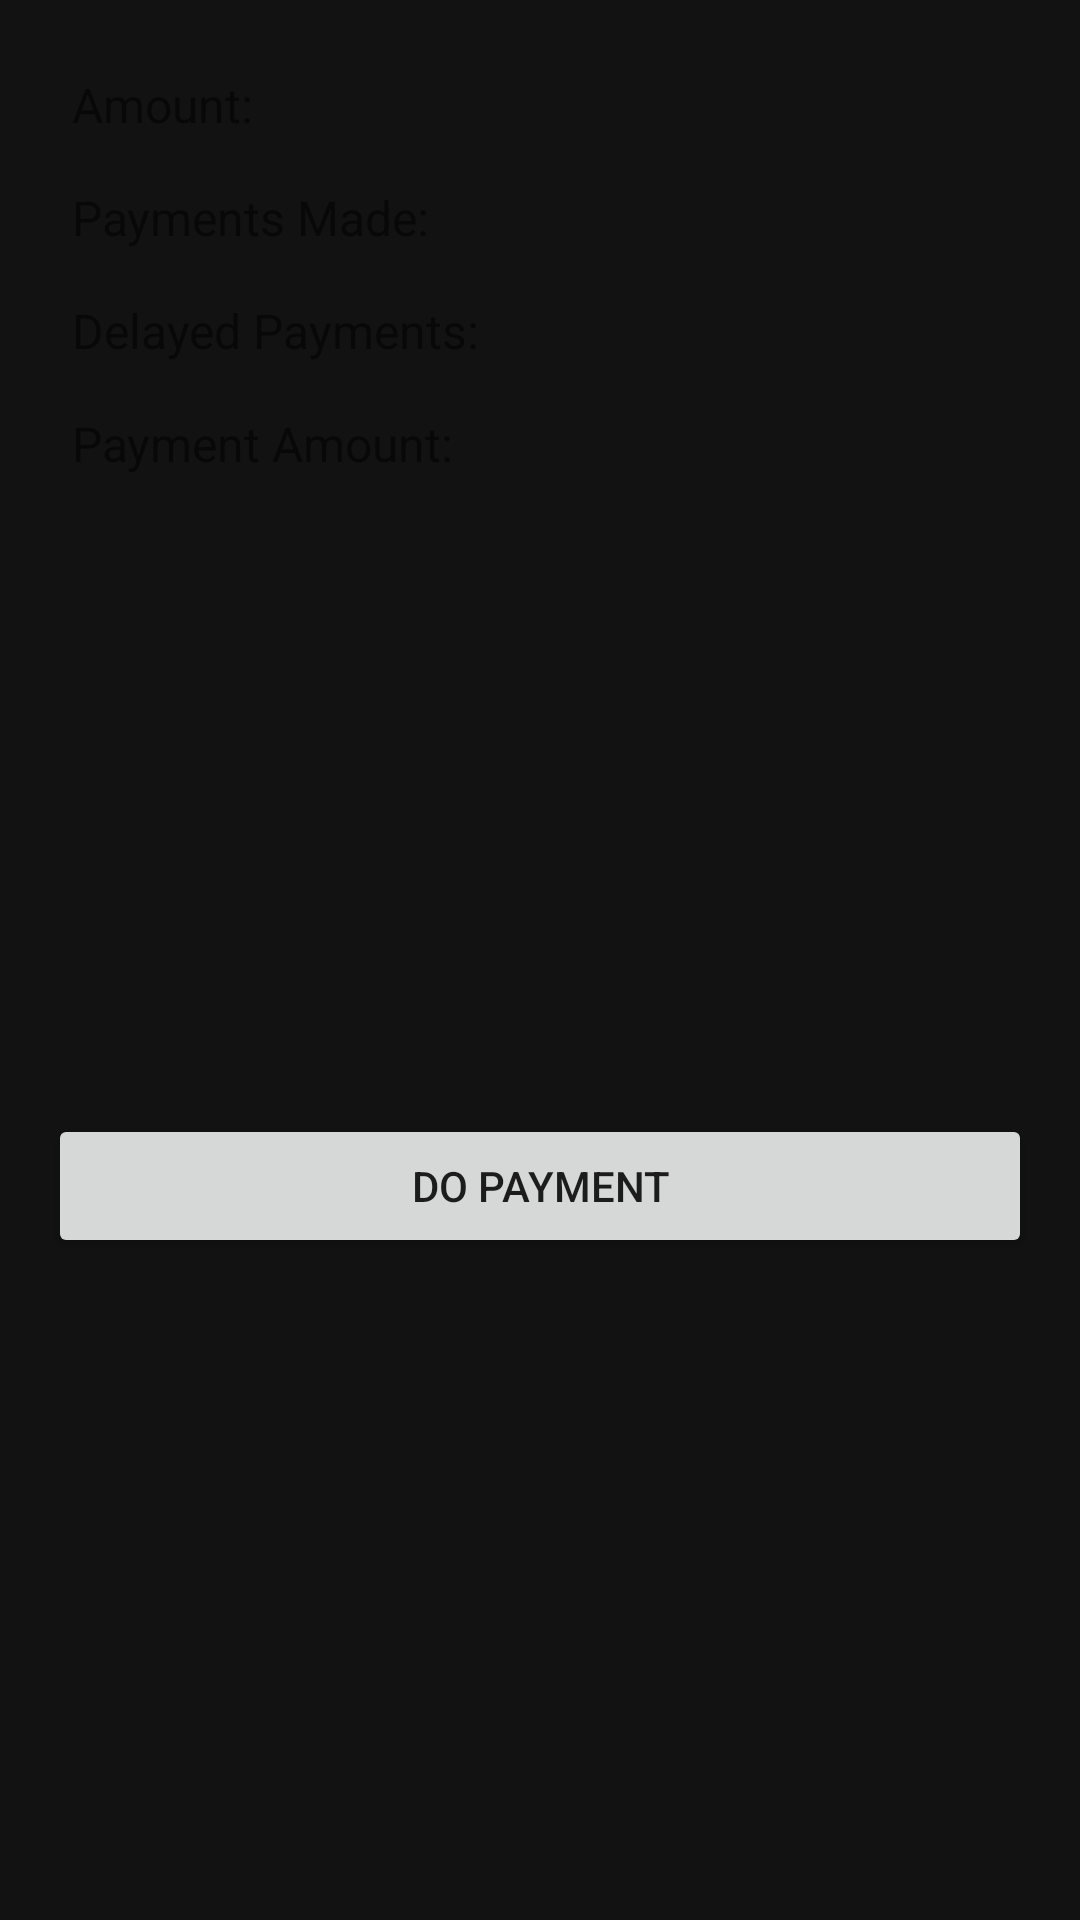

Reconstruct the res/layout file that produces this screen, plus the resources it refers to.
<!-- AndroidManifest.xml: application theme Theme.FariBankAndroid -->
<!-- res/layout/dialog_loan_details.xml -->
<androidx.constraintlayout.widget.ConstraintLayout xmlns:android="http://schemas.android.com/apk/res/android"
    android:layout_width="match_parent"
    android:layout_height="wrap_content"
    xmlns:app="http://schemas.android.com/apk/res-auto"
    android:padding="16dp">

    <TextView
        android:id="@+id/tv_amount"
        android:layout_width="0dp"
        android:layout_height="wrap_content"
        android:text="Amount:"
        android:padding="8dp"
        android:textSize="16sp"
        app:layout_constraintTop_toTopOf="parent"
        app:layout_constraintStart_toStartOf="parent"
        app:layout_constraintEnd_toEndOf="parent" />

    <TextView
        android:id="@+id/tv_payment_count"
        android:layout_width="0dp"
        android:layout_height="wrap_content"
        android:text="Payments Made:"
        android:padding="8dp"
        android:textSize="16sp"
        app:layout_constraintTop_toBottomOf="@id/tv_amount"
        app:layout_constraintStart_toStartOf="parent"
        app:layout_constraintEnd_toEndOf="parent" />

    <TextView
        android:id="@+id/tv_delayed_payments"
        android:layout_width="0dp"
        android:layout_height="wrap_content"
        android:text="Delayed Payments:"
        android:padding="8dp"
        android:textSize="16sp"
        app:layout_constraintTop_toBottomOf="@id/tv_payment_count"
        app:layout_constraintStart_toStartOf="parent"
        app:layout_constraintEnd_toEndOf="parent" />

    <TextView
        android:id="@+id/tv_payment_amount"
        android:layout_width="0dp"
        android:layout_height="wrap_content"
        android:text="Payment Amount:"
        android:padding="8dp"
        android:textSize="16sp"
        app:layout_constraintTop_toBottomOf="@id/tv_delayed_payments"
        app:layout_constraintStart_toStartOf="parent"
        app:layout_constraintEnd_toEndOf="parent" />

    <Button
        android:id="@+id/btn_do_payment"
        android:layout_width="0dp"
        android:layout_height="wrap_content"
        android:text="Do Payment"
        android:padding="8dp"
        app:layout_constraintTop_toBottomOf="@id/tv_payment_amount"
        app:layout_constraintStart_toStartOf="parent"
        app:layout_constraintEnd_toEndOf="parent"
        app:layout_constraintBottom_toBottomOf="parent" />
</androidx.constraintlayout.widget.ConstraintLayout>
<!-- resources referenced by this layout -->
<resources>
  <style name="Theme.FariBankAndroid" parent="Theme.MaterialComponents.DayNight.DarkActionBar">
          
          <item name="colorPrimary">@color/colorPrimary</item>
          <item name="colorPrimaryVariant">@color/colorPrimaryVariant</item>
          <item name="colorOnPrimary">@color/colorOnPrimary</item>
          
          <item name="colorSecondary">@color/colorSecondary</item>
          <item name="colorSecondaryVariant">@color/colorSecondaryVariant</item>
          <item name="colorOnSecondary">@color/colorOnSecondary</item>
          
          <item name="android:windowBackground">@color/colorBackground</item>
          
      </style>
  <color name="colorPrimary">#6200EE</color>
  <color name="colorPrimaryVariant">#3700B3</color>
  <color name="colorOnPrimary">#FFFFFF</color>
  <color name="colorSecondary">#03DAC5</color>
  <color name="colorSecondaryVariant">#018786</color>
  <color name="colorOnSecondary">#000000</color>
  <color name="colorBackground">#121212</color>
</resources>
